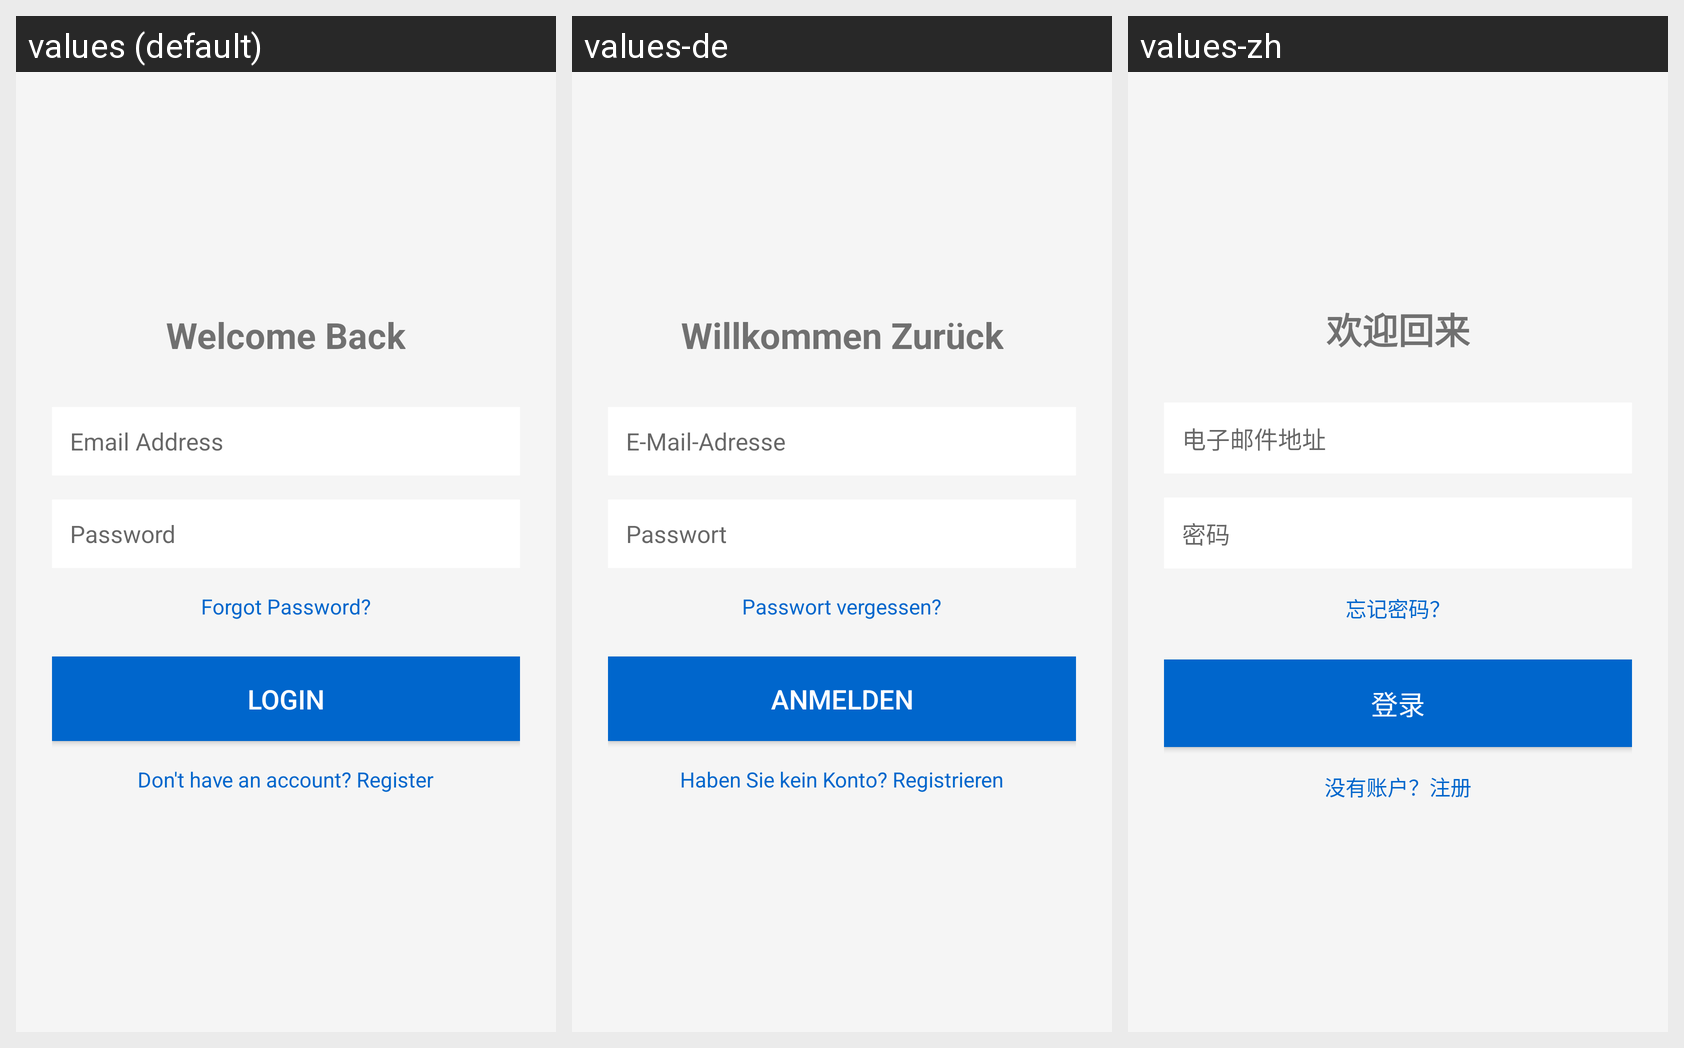

The same Android screen rendered under several of its app's locales, left to right. List the strings drawn on it with the default value and each locale's translation.
Android screen res/layout/activity_login.xml rendered under 3 locales, left to right: values (default), values-de, values-zh. Device: Nexus 5 (rendered at 1080×1920; each locale shown at half size, 540×960, under a caption strip naming it); theme Theme.eSIMTravelApp.
Other locales in the repository, not shown: values-es, values-fr, values-ja.
Strings drawn on this screen, with the default value and each locale's value (text and hints the layout hard-codes, and strings that could not be matched under every locale, appear in the picture but are not listed):

login_title
  values: Welcome Back
  values-de: Willkommen Zurück
  values-zh: 欢迎回来

email_label
  values: Email Address
  values-de: E-Mail-Adresse
  values-zh: 电子邮件地址

password_label
  values: Password
  values-de: Passwort
  values-zh: 密码

forgot_password
  values: Forgot Password?
  values-de: Passwort vergessen?
  values-zh: 忘记密码？

login_button
  values: Login
  values-de: Anmelden
  values-zh: 登录

register_link
  values: Don't have an account? Register
  values-de: Haben Sie kein Konto? Registrieren
  values-zh: 没有账户？注册
